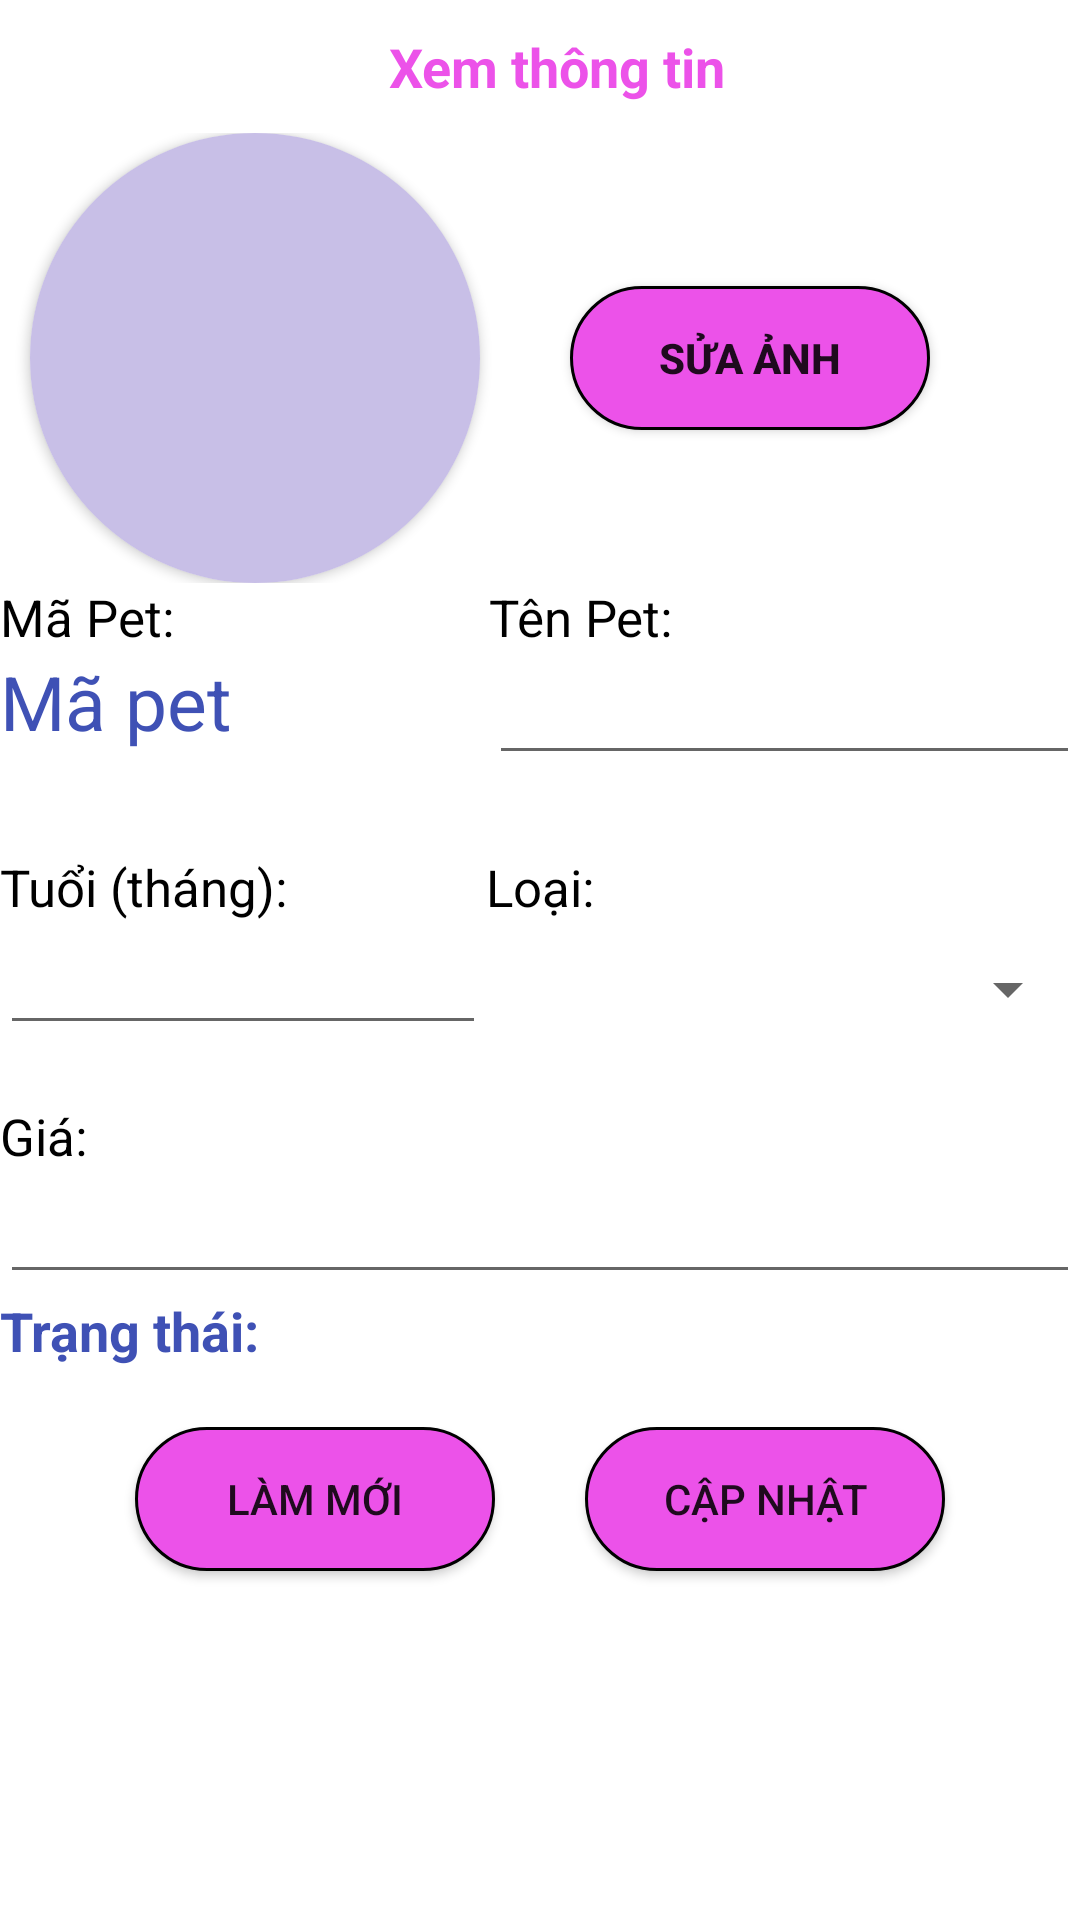

The Android layout XML behind this screen, and the referenced resources:
<!-- AndroidManifest.xml: application theme Theme.DUAN1 -->
<!-- res/layout/activity_sua_xoa_sp.xml -->
<?xml version="1.0" encoding="utf-8"?>
<LinearLayout xmlns:android="http://schemas.android.com/apk/res/android"
    xmlns:app="http://schemas.android.com/apk/res-auto"
    xmlns:tools="http://schemas.android.com/tools"
    android:layout_width="match_parent"
    android:layout_height="match_parent"
    android:orientation="vertical"
    android:layout_marginLeft="10dp"
    android:layout_marginRight="10dp"
    tools:context=".Activity_Sua_Xoa_SP" >

    <LinearLayout
        android:layout_marginTop="10dp"
        android:layout_width="match_parent"
        android:layout_height="wrap_content"
        android:orientation="horizontal">

        <ImageView
            android:id="@+id/ivBackXemTTPet"
            android:layout_width="0dp"
            android:layout_height="wrap_content"
            android:layout_weight="1"
            app:srcCompat="@mipmap/left" />

        <TextView
            android:layout_width="wrap_content"
            android:layout_height="wrap_content"
            android:layout_weight="4"
            android:layout_marginBottom="10dp"
            android:textStyle="bold"
            android:textColor="#EC52E9"
            android:textSize="18dp"
            android:layout_marginLeft="110dp"
            android:text="Xem thông tin" />
        <ImageView
            android:id="@+id/ivXoaPet"
            android:layout_width="0dp"
            android:layout_height="wrap_content"
            android:layout_weight="2"
            app:srcCompat="@mipmap/xoa" />
    </LinearLayout>

    <LinearLayout
        android:layout_width="match_parent"
        android:layout_height="wrap_content"
        android:orientation="horizontal">

        <androidx.cardview.widget.CardView
            android:layout_width="150dp"
            android:layout_height="150dp"
            android:layout_marginLeft="10dp"
            android:padding="0dp"
            app:cardCornerRadius="360dp"
            >
            <ImageView
                android:id="@+id/ivXemTTSanPham"
                android:layout_width="wrap_content"
                android:layout_height="wrap_content"
                android:src="@mipmap/auto"
                android:scaleType="centerCrop"
                />
        </androidx.cardview.widget.CardView>


        <Button
            android:id="@+id/btn_SuaHinhAnhSP"
            android:layout_gravity="center"
            android:layout_width="120dp"
            android:layout_marginLeft="30dp"
            android:background="@drawable/botron_button"
            android:layout_height="wrap_content"
            android:textStyle="bold"
            android:text="sửa ảnh" />
    </LinearLayout>

    <LinearLayout
        android:layout_width="match_parent"
        android:layout_height="90dp"
        android:orientation="horizontal">

        <LinearLayout
            android:layout_width="163dp"
            android:layout_height="match_parent"
            android:orientation="vertical" >

            <TextView
                android:layout_width="match_parent"
                android:layout_height="wrap_content"
                android:textSize="17dp"
                android:textColor="@color/black"
                android:text="Mã Pet:" />

            <TextView
                android:id="@+id/txtSuaMaPet"
                android:layout_width="match_parent"
                android:layout_height="wrap_content"
                android:textColor="#3F51B5"
                android:textSize="25dp"
                android:text="Mã pet"
                android:ems="10" />
        </LinearLayout>

        <LinearLayout
            android:layout_width="match_parent"
            android:layout_height="match_parent"
            android:orientation="vertical">

            <TextView
                android:layout_width="match_parent"
                android:layout_height="wrap_content"
                android:textSize="17dp"
                android:textColor="@color/black"
                android:text="Tên Pet:" />

            <EditText
                android:id="@+id/et_inputSuaTenPet"
                android:layout_width="match_parent"
                android:layout_height="wrap_content"
                android:ems="10" />
        </LinearLayout>
    </LinearLayout>

    <LinearLayout
        android:layout_width="match_parent"
        android:layout_height="68dp"
        android:orientation="horizontal">

        <LinearLayout
            android:layout_width="162dp"
            android:layout_height="match_parent"
            android:orientation="vertical">

            <TextView
                android:layout_width="match_parent"
                android:layout_height="wrap_content"
                android:text="Tuổi (tháng):"
                android:textColor="@color/black"
                android:textSize="17dp" />

            <EditText
                android:id="@+id/et_inputSuaTuoiPet"
                android:layout_width="match_parent"
                android:layout_height="wrap_content"
                android:ems="10"
                />
        </LinearLayout>

        <LinearLayout
            android:layout_width="match_parent"
            android:layout_height="match_parent"
            android:orientation="vertical">

            <TextView
                android:layout_width="match_parent"
                android:layout_height="wrap_content"
                android:textSize="17dp"
                android:textColor="@color/black"
                android:text="Loại:" />

            <Spinner
                android:id="@+id/Spinner_LoaiPetSua"
                android:layout_width="match_parent"
                android:layout_height="match_parent" />
        </LinearLayout>
    </LinearLayout>

    <TextView
        android:layout_marginTop="15dp"
        android:layout_width="match_parent"
        android:layout_height="wrap_content"
        android:textSize="17dp"
        android:textColor="@color/black"
        android:text="Giá:" />

    <EditText
        android:id="@+id/et_inputSuaGiaPet"
        android:layout_width="match_parent"
        android:layout_height="wrap_content"
        android:ems="10"
        />
    <TextView
        android:id="@+id/txtTrangThai"
        android:layout_width="match_parent"
        android:layout_height="wrap_content"
        android:text="Trạng thái: "
        android:textSize="18dp"
        android:textStyle="bold"
        android:textColor="#3F51B5"
        >
    </TextView>
    <LinearLayout
        android:layout_width="match_parent"
        android:layout_height="55dp"
        android:layout_marginTop="20dp"
        android:orientation="horizontal">

        <Button
            android:id="@+id/btn_ClearFormSuaPet"
            android:layout_width="120dp"
            android:layout_marginLeft="45dp"
            android:layout_marginRight="30dp"
            android:layout_height="wrap_content"
            android:background="@drawable/botron_button"
            android:text="Làm mới" />

        <Button
            android:id="@+id/btn_SuaPet"
            android:layout_width="120dp"
            android:layout_height="wrap_content"
            android:background="@drawable/botron_button"
            android:text="Cập Nhật" />
    </LinearLayout>

</LinearLayout>
<!-- resources referenced by this layout -->
<resources>
  <color name="black">#FF000000</color>
  <!-- drawable botron_button (drawable) -->
  <?xml version="1.0" encoding="utf-8"?>
  <shape
      xmlns:android="http://schemas.android.com/apk/res/android"
      android:shape="rectangle">
  
      
      <solid
          android:color="#EC52E9" >
      </solid>
  
      
      <stroke
          android:width="1dp"
          android:color="#000000" >
      </stroke>
  
      
      <padding
          android:left="2dp"
          android:top="2dp"
          android:right="2dp"
          android:bottom="2dp" >
      </padding>
  
      
      <corners
          android:radius="50dp" >
      </corners>
  
  </shape>
  <!-- mipmap auto: png bitmap (mipmap-mdpi, 553 bytes) -->
  <style name="Theme.DUAN1" parent="Theme.MaterialComponents.DayNight.NoActionBar">
          
          <item name="colorPrimary">#EC52E9</item>
          <item name="colorPrimaryVariant">#EC52E9</item>
          <item name="colorOnPrimary">#F8EFF7</item>
          
          <item name="colorSecondary">@color/teal_200</item>
          <item name="colorSecondaryVariant">@color/teal_700</item>
          <item name="colorOnSecondary">@color/black</item>
          
          <item name="android:statusBarColor" tools:targetApi="l">?attr/colorPrimaryVariant</item>
          
      </style>
  <color name="teal_200">#FF03DAC5</color>
  <color name="teal_700">#FF018786</color>
</resources>
